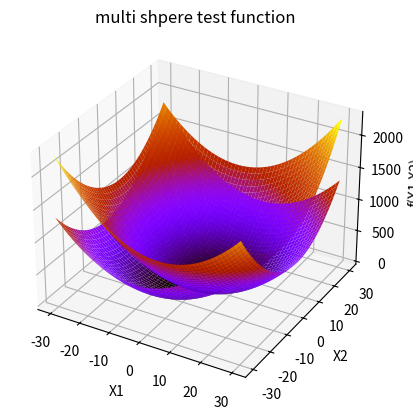

Here is the Python script that generated this plot:
# -*- coding: utf-8 -*-
"""
Spyder Editor

This is a temporary script file.
"""

import numpy as np
from mpl_toolkits.mplot3d import Axes3D
import matplotlib.pyplot as plt
from matplotlib import cm

def singleSphere(x):
    return np.dot(x,x)
    
def multiSphere (x): 
    r1 = singleSphere(x - 4)
    r2 = singleSphere(x + 4)
    return [r1, r2]

fig = plt.figure()
ax = fig.add_subplot(111, projection='3d')
x = y = np.arange(-30, 30, 0.1)
X, Y = np.meshgrid(x, y)

zs0 = np.array([multiSphere(np.array([x,y]))[0] for x,y in zip(np.ravel(X), np.ravel(Y))])
Z = zs0.reshape(X.shape)
ax.plot_surface(X, Y, Z, cmap=cm.gnuplot)

zs1 = np.array([multiSphere(np.array([x,y]))[1] for x,y in zip(np.ravel(X), np.ravel(Y))])
Z = zs1.reshape(X.shape)
ax.plot_surface(X, Y, Z, cmap=cm.gnuplot)


plt.title("multi shpere test function")
ax.set_xlabel("X1")
ax.set_ylabel("X2")
ax.set_zlabel("f(X1,X2)")
plt.savefig("multiSphere.pdf")
plt.show()
  